Run: headless pygame with SDL's dummy video driver; simulated clock (each Clock.tick advances the game by its frame time, no real sleeping); random seed 0; keys injected as events and as key.get_pressed() state; no mouse input.
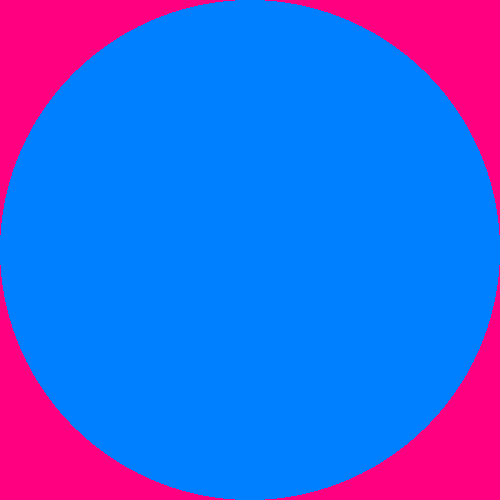
Frame 1 of 4 · flips 1–60 · no input
Frame 2 of 4 · flips 61–180 · tapped SPACE, RETURN · held RIGHT (→), D · screen unchanged from frame 1, image omitted
Frame 3 of 4 · flips 181–300 · held DOWN (↓), S · screen unchanged from frame 2, image omitted
Frame 4 of 4 · flips 301–420 · held LEFT (←), A, UP (↑), W · screen unchanged from frame 3, image omitted

The pygame program that drew these frames:

import time
import pygame
pygame.init()

screen = pygame.display.set_mode((500, 500))

r,g,b = 0,128,255
circleXY = (250,250)
circleRadius = 250
running = True
while running:
    for event in pygame.event.get():
        if event.type == pygame.QUIT: running = False

    screen.fill((r, g, b))
    r,g,b = g,b,r

    pygame.draw.circle(screen, (r,g,b), circleXY, circleRadius)

    pygame.display.flip()
    time.sleep(1)

pygame.quit()
